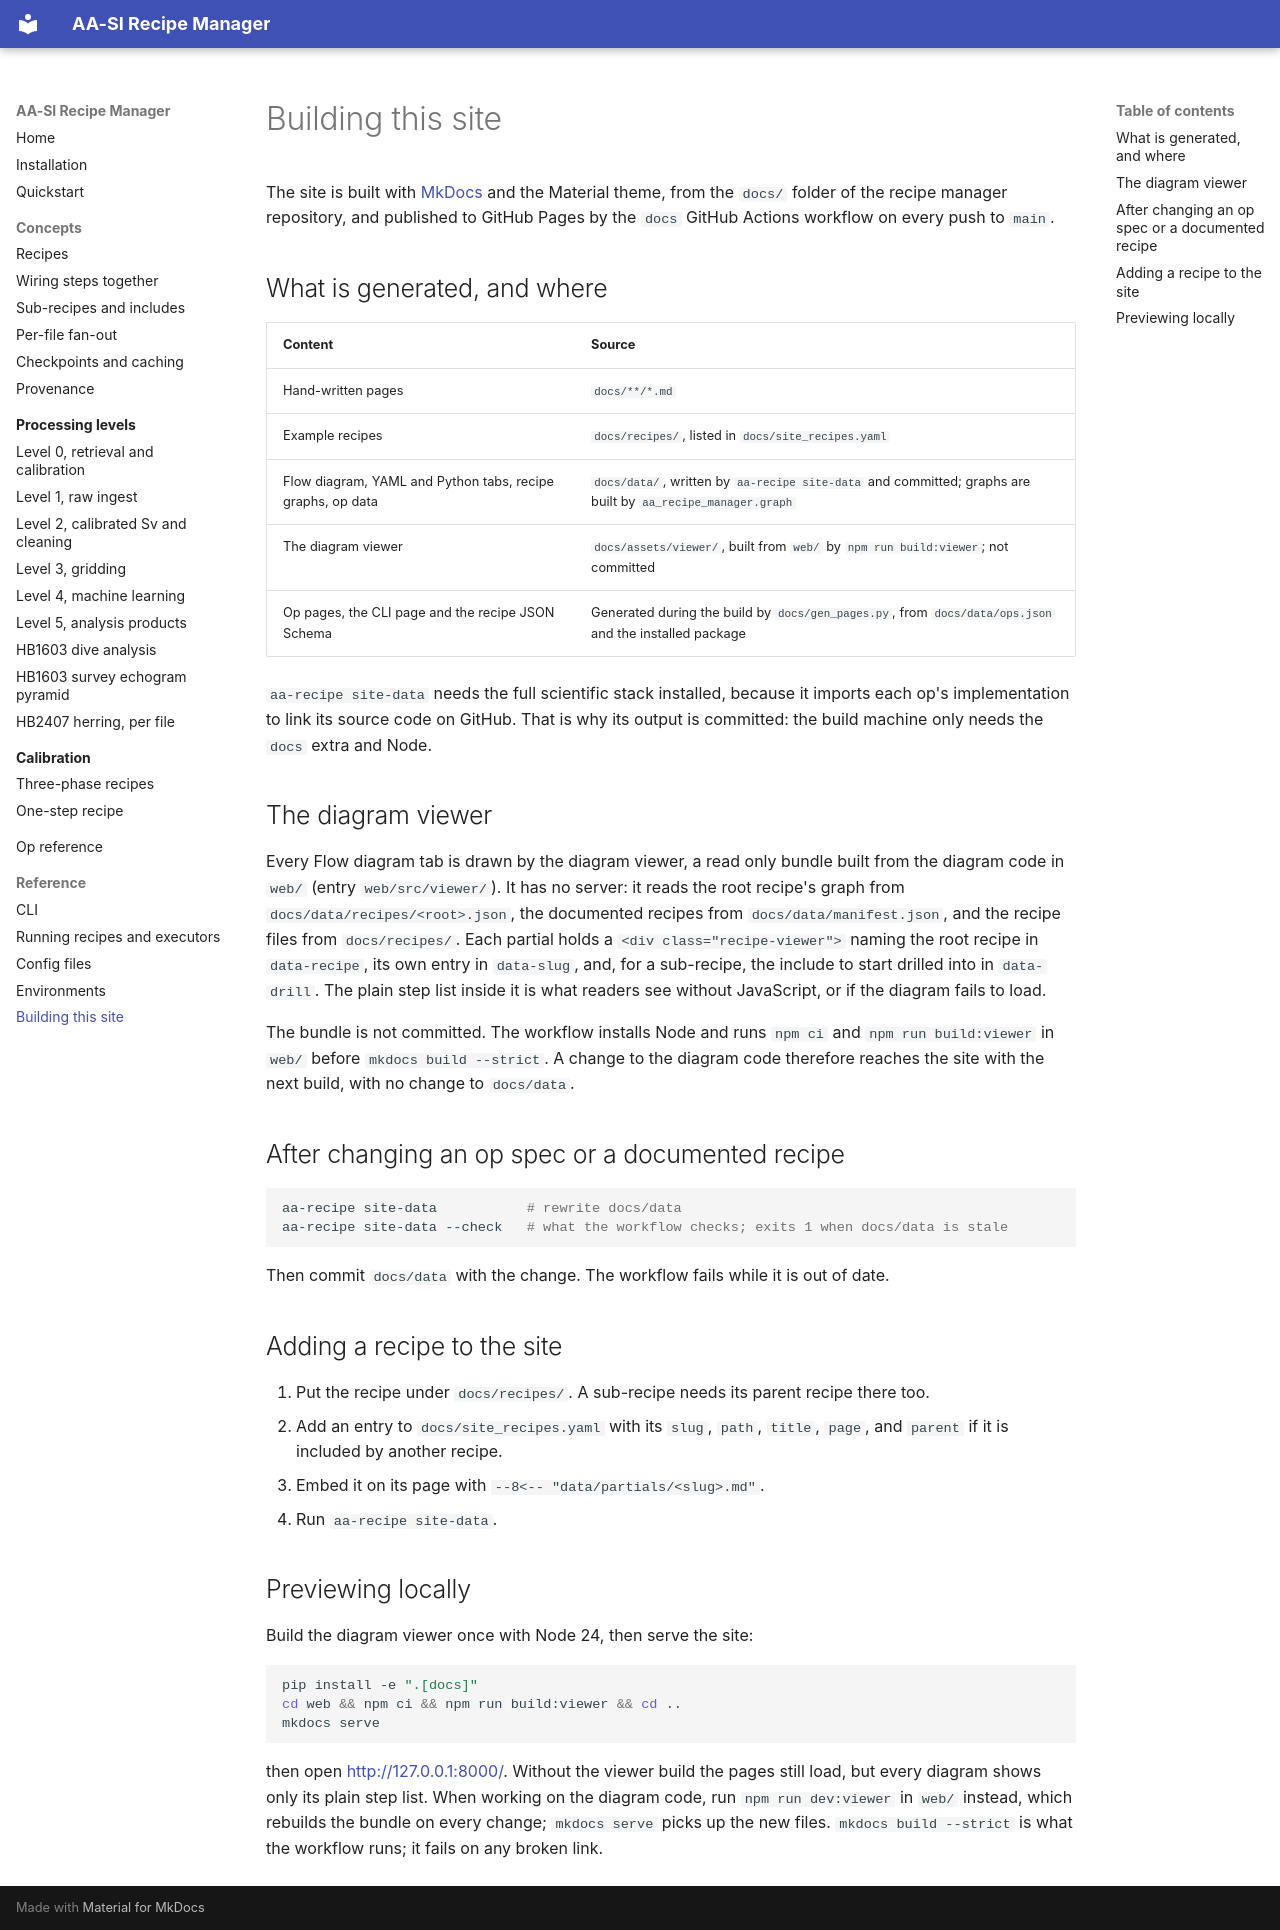

repository: BLayman-NOAA/AA-SI_recipe_manager · page: reference/site/index.html · generator: mkdocs

# Building this site

The site is built with [MkDocs](https://www.mkdocs.org/) and the Material
theme, from the `docs/` folder of the recipe manager repository, and published
to GitHub Pages by the `docs` GitHub Actions workflow on every push to `main`.

## What is generated, and where

| Content | Source |
| --- | --- |
| Hand-written pages | `docs/**/*.md` |
| Example recipes | `docs/recipes/`, listed in `docs/site_recipes.yaml` |
| Flow diagram, YAML and Python tabs, recipe graphs, op data | `docs/data/`, written by `aa-recipe site-data` and committed; graphs are built by `aa_recipe_manager.graph` |
| The diagram viewer | `docs/assets/viewer/`, built from `web/` by `npm run build:viewer`; not committed |
| Op pages, the CLI page and the recipe JSON Schema | Generated during the build by `docs/gen_pages.py`, from `docs/data/ops.json` and the installed package |

`aa-recipe site-data` needs the full scientific stack installed, because it
imports each op's implementation to link its source code on GitHub. That is
why its output is committed: the build machine only needs the `docs` extra and
Node.

## The diagram viewer

Every Flow diagram tab is drawn by the diagram viewer, a read only bundle
built from the diagram code in `web/` (entry `web/src/viewer/`). It has no
server: it reads the root recipe's graph from `docs/data/recipes/<root>.json`,
the documented recipes from `docs/data/manifest.json`, and the recipe files
from `docs/recipes/`.
Each partial holds a `<div class="recipe-viewer">` naming the root recipe in
`data-recipe`, its own entry in `data-slug`, and, for a sub-recipe, the
include to start drilled into in `data-drill`. The plain step list inside it
is what readers see without JavaScript, or if the diagram fails to load.

The bundle is not committed. The workflow installs Node and runs
`npm ci` and `npm run build:viewer` in `web/` before `mkdocs build --strict`.
A change to the diagram code therefore reaches the site with the next
build, with no change to `docs/data`.

## After changing an op spec or a documented recipe

```bash
aa-recipe site-data           # rewrite docs/data
aa-recipe site-data --check   # what the workflow checks; exits 1 when docs/data is stale
```

Then commit `docs/data` with the change. The workflow fails while it is out of
date.

## Adding a recipe to the site

1. Put the recipe under `docs/recipes/`. A sub-recipe needs its parent recipe
   there too.
2. Add an entry to `docs/site_recipes.yaml` with its `slug`, `path`, `title`,
   `page`, and `parent` if it is included by another recipe.
3. Embed it on its page with
   `--8<-- "data/partials/<slug>.md"`.
4. Run `aa-recipe site-data`.

## Previewing locally

Build the diagram viewer once with Node 24, then serve the site:

```bash
pip install -e ".[docs]"
cd web && npm ci && npm run build:viewer && cd ..
mkdocs serve
```

then open <http://127.0.0.1:8000/>. Without the viewer build the pages still
load, but every diagram shows only its plain step list. When working on the
diagram code, run `npm run dev:viewer` in `web/` instead, which rebuilds
the bundle on every change; `mkdocs serve` picks up the new files.
`mkdocs build --strict` is what the workflow runs; it fails on any broken
link.
